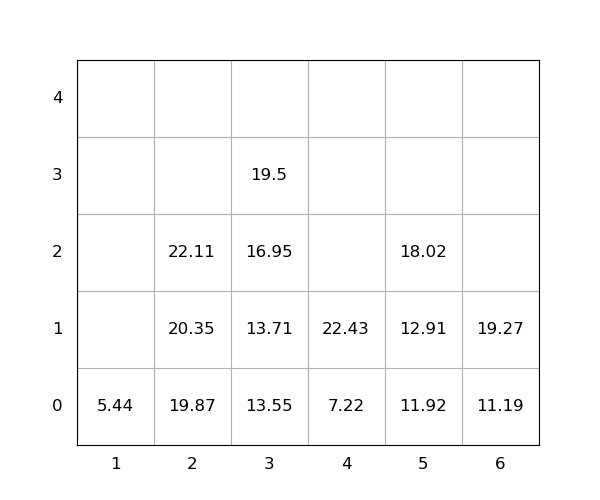

The data file committed next to this chart (first rows):
idx, loc_x, loc_y, loc_z, weight, seq, emerg, reloc, size(ft)
1, 4, 0, 0, 7.22, 1, 0, 0, 20
2, 4, 0, 1, 22.43, 2, 0, 0, 20
3, 3, 0, 0, 13.55, 3, 0, 0, 20
4, 3, 0, 1, 13.71, 4, 0, 0, 20
5, 5, 0, 0, 11.92, 5, 0, 0, 20
6, 5, 0, 1, 12.91, 6, 0, 0, 20
7, 2, 0, 0, 19.87, 7, 0, 0, 20
8, 2, 0, 1, 20.35, 8, 0, 0, 20
9, 6, 0, 0, 11.19, 9, 0, 0, 20
10, 3, 0, 2, 16.95, 10, 0, 0, 20
11, 2, 0, 2, 22.11, 11, 0, 0, 20
12, 6, 0, 1, 19.27, 12, 0, 0, 20
13, 3, 0, 3, 19.5, 13, 0, 0, 20
14, 5, 0, 2, 18.02, 14, 0, 0, 20
15, 1, 0, 0, 5.44, 15, 0, 0, 20
